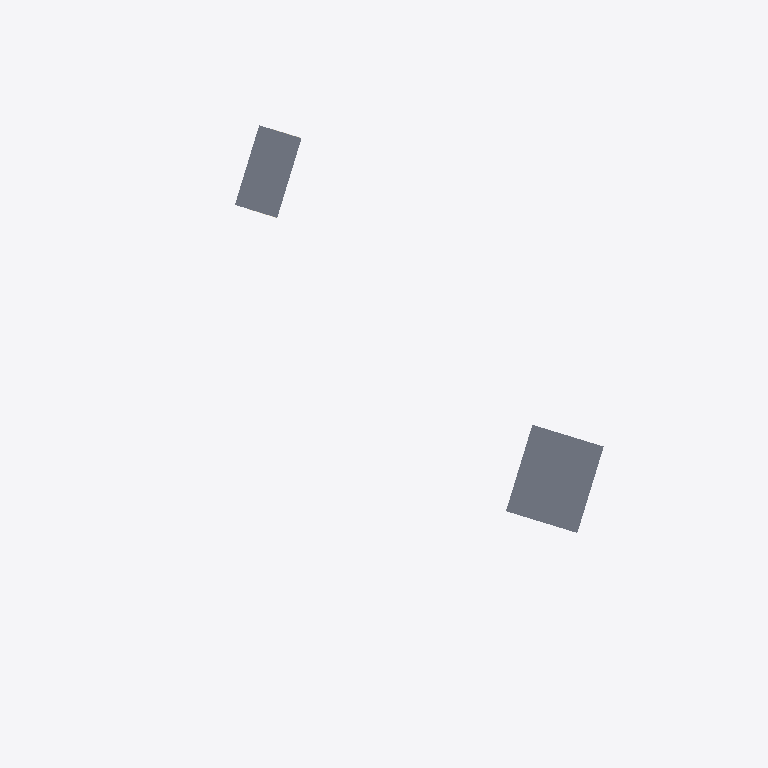
Plan cut of the same IFC building model at storey 'E05' (level 20.68 m, cut at 22.07 m), seen from above with north up, elements coloured by IFC class (only those large enough to see are counted): 2 slabs (grey). No cut surface shows.
Extent 74.4 m × 60.6 m × 20.8 m (x, y, z). Storeys (6): E00 at 0.00 m; E01 at 3.67 m; E02 at 7.71 m; E03 at 12.41 m; E04 at 16.69 m; E05 at 20.68 m. Elements (1728): 644 IfcColumn, 601 IfcBeam, 383 IfcSlab, 100 IfcWall.

HEADER;
FILE_DESCRIPTION(('ViewDefinition [CoordinationView, QuantityTakeOffAddOnView]','RevitIdentifiers [ContentGUID: 0c5eb525-7374-49b1-bb91-974bbbf5fa61, VersionGUID: bfc6439e-ef81-46ad-be82-a5f820aec433, NumberOfSaves: 510]','CoordinateReference [CoordinateBase: Shared Coordinates, ProjectSite: Default Site]','ExchangeRequirement [Structural]'),'2;1');
FILE_NAME('STR.ifc','2026-06-23T07:44:52+01:00',(''),(''),'ODA SDAI 25.12','Autodesk - Revit 27.0.10.13 (ENU) - 27.0.10.13','');
FILE_SCHEMA(('IFC4X3'));
ENDSEC;
DATA;
#18=IFCPROJECT('0CNhKbStH9iRkHbqj42WMH',#6,'41936',$,$,'DTU Fri','Part D',(#13),#80045);
#49=IFCSITE('0CNhKbStH9iRkHbqj42WMJ',#6,'Default',$,$,#48,$,$,.ELEMENT.,(42,21,31,401672),(-71,-3,-24,-345703),0.0,$,$);
#21=IFCBUILDING('0CNhKbStH9iRkHbqj42WMG',#6,'DTU Fri',$,$,#20,$,'DTU Fri',.ELEMENT.,$,$,$);
#24=IFCBUILDINGSTOREY('0i2kImR0nCFQ1Ujvhidyp1',#6,'E00',$,$,#23,$,'E00',.ELEMENT.,0.0);
#28=IFCBUILDINGSTOREY('0i2kImR0nCFQ1Ujvhidyi2',#6,'E01',$,$,#27,$,'E01',.ELEMENT.,3669.999999999625);
#32=IFCBUILDINGSTOREY('0i2kImR0nCFQ1UjvhidyiC',#6,'E02',$,$,#31,$,'E02',.ELEMENT.,7709.999999999625);
#36=IFCBUILDINGSTOREY('0i2kImR0nCFQ1UjvhidyiE',#6,'E03',$,$,#35,$,'E03',.ELEMENT.,12409.999999999629);
#40=IFCBUILDINGSTOREY('0i2kImR0nCFQ1UjvhidyjG',#6,'E04',$,$,#39,$,'E04',.ELEMENT.,16692.999999999625);
#44=IFCBUILDINGSTOREY('1lPgVSQabC69bACTOswP2K',#6,'E05',$,$,#43,$,'E05',.ELEMENT.,20674.999999999618);
#35571=IFCSLAB('0mPdtj3DzAg9QRI6th9qH1',#6,'Floor:Concrete 150mm:2008644',$,$,#35561,#35570,'2008644',.FLOOR.);
#35527=IFCSLAB('0mPdtj3DzAg9QRI6th9qSr',#6,'Floor:Concrete 150mm:2008368',$,$,#35517,#35526,'2008368',.FLOOR.);
ENDSEC;
